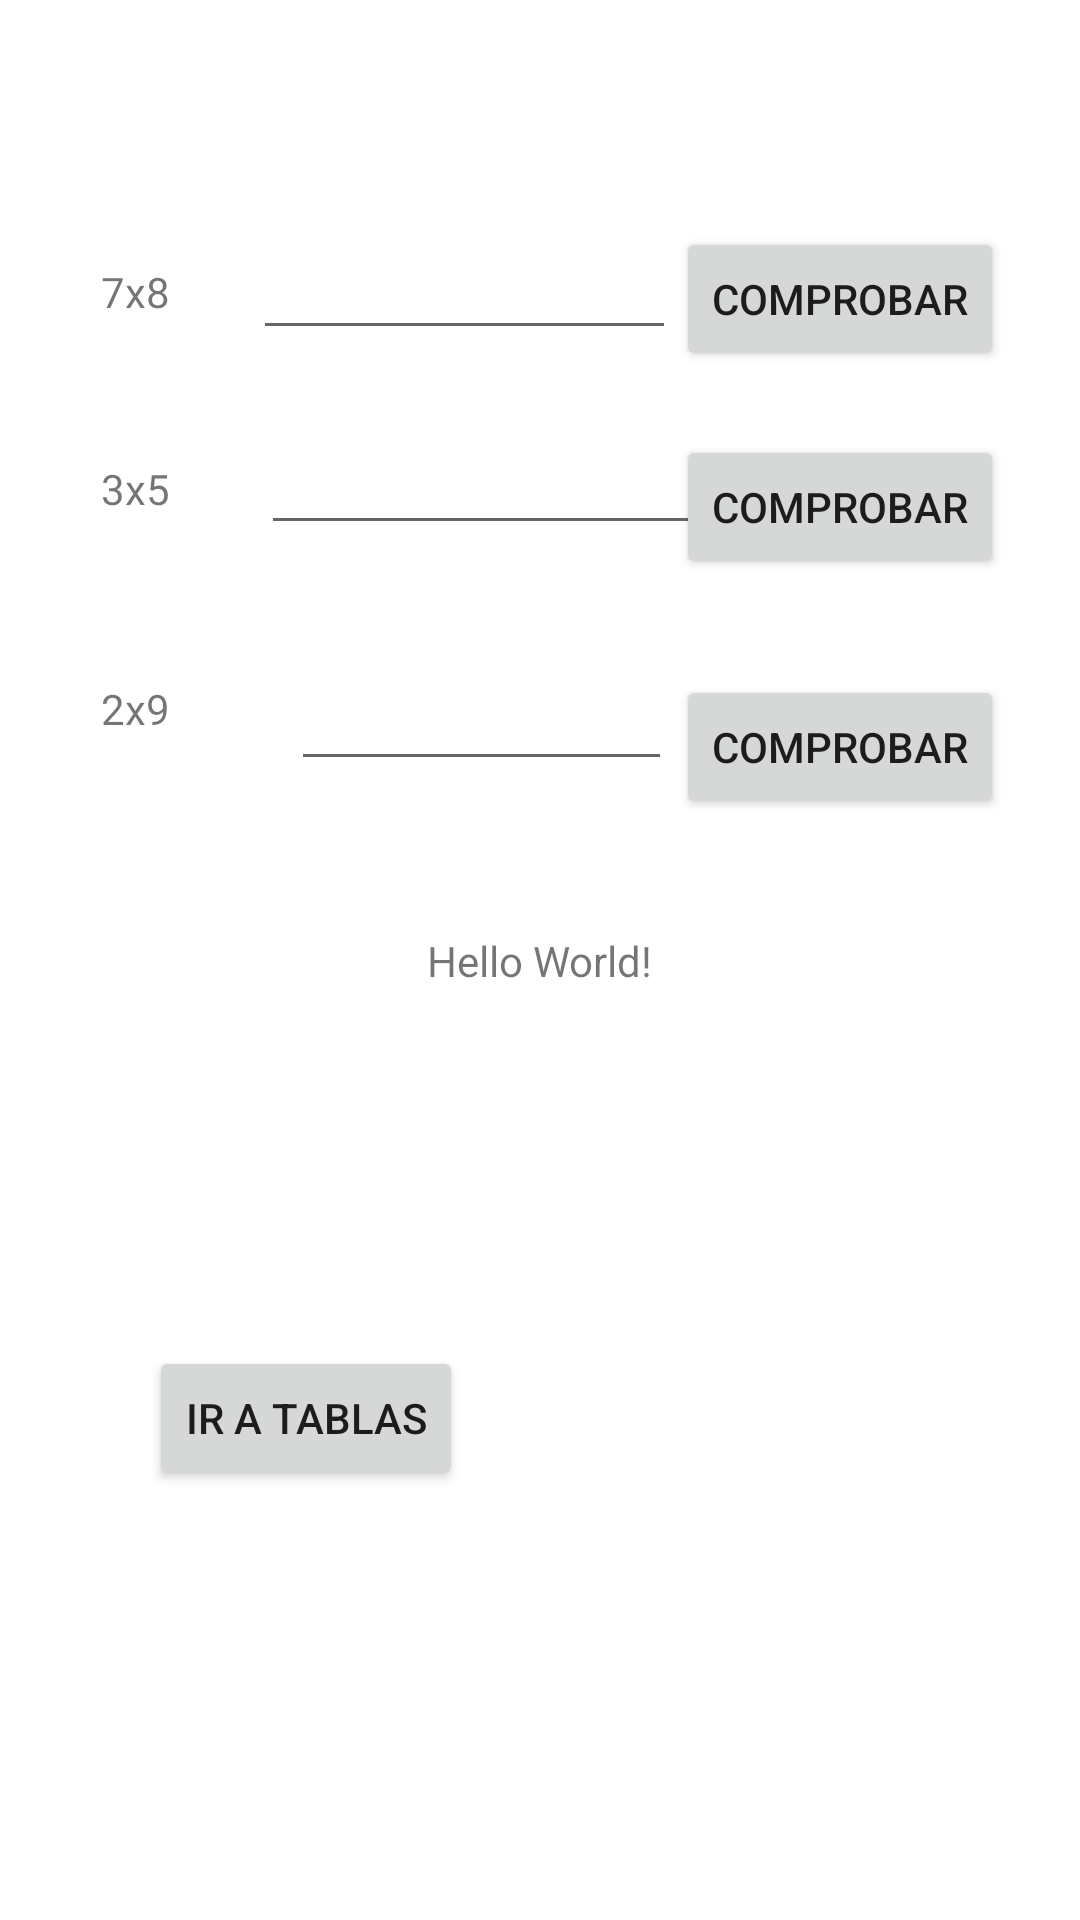

Here is an Android app screen rendered from its layout file. Give the layout XML and the strings, colors and styles it references.
<!-- AndroidManifest.xml: application theme Theme.Parcialjaramillo -->
<!-- res/layout/activity_main.xml -->
<?xml version="1.0" encoding="utf-8"?>
<androidx.constraintlayout.widget.ConstraintLayout xmlns:android="http://schemas.android.com/apk/res/android"
    xmlns:app="http://schemas.android.com/apk/res-auto"
    xmlns:tools="http://schemas.android.com/tools"
    android:id="@+id/texto3"
    android:layout_width="match_parent"
    android:layout_height="match_parent"
    tools:context=".MainActivity">

    <TextView
        android:id="@+id/textView5"
        android:layout_width="wrap_content"
        android:layout_height="wrap_content"
        android:text="Hello World!"
        app:layout_constraintBottom_toBottomOf="parent"
        app:layout_constraintEnd_toEndOf="parent"
        app:layout_constraintStart_toStartOf="parent"
        app:layout_constraintTop_toTopOf="parent" />

    <TextView
        android:id="@+id/textView"
        android:layout_width="wrap_content"
        android:layout_height="wrap_content"
        android:text="@string/etiqueta1"
        app:layout_constraintBottom_toBottomOf="parent"
        app:layout_constraintEnd_toEndOf="parent"
        app:layout_constraintHorizontal_bias="0.1"
        app:layout_constraintStart_toStartOf="parent"
        app:layout_constraintTop_toTopOf="parent"
        app:layout_constraintVertical_bias="0.141" />

    <TextView
        android:id="@+id/textView2"
        android:layout_width="wrap_content"
        android:layout_height="wrap_content"
        android:text="@string/etiqueta2"
        app:layout_constraintBottom_toBottomOf="parent"
        app:layout_constraintEnd_toEndOf="parent"
        app:layout_constraintHorizontal_bias="0.1"
        app:layout_constraintStart_toStartOf="parent"
        app:layout_constraintTop_toTopOf="parent"
        app:layout_constraintVertical_bias="0.247" />

    <EditText
        android:id="@+id/texto1"
        android:layout_width="141dp"
        android:layout_height="40dp"
        android:ems="10"
        android:inputType="textPersonName"
        android:text="@string/txt1"
        app:layout_constraintBottom_toBottomOf="parent"
        app:layout_constraintEnd_toEndOf="parent"
        app:layout_constraintHorizontal_bias="0.385"
        app:layout_constraintStart_toStartOf="parent"
        app:layout_constraintTop_toTopOf="parent"
        app:layout_constraintVertical_bias="0.128" />

    <EditText
        android:id="@+id/texto2"
        android:layout_width="147dp"
        android:layout_height="36dp"
        android:ems="10"
        android:inputType="textPersonName"
        android:text="@string/txt2"
        app:layout_constraintBottom_toBottomOf="parent"
        app:layout_constraintEnd_toEndOf="parent"
        app:layout_constraintHorizontal_bias="0.409"
        app:layout_constraintStart_toStartOf="parent"
        app:layout_constraintTop_toTopOf="parent"
        app:layout_constraintVertical_bias="0.241" />

    <EditText
        android:id="@+id/texto4"
        android:layout_width="127dp"
        android:layout_height="46dp"
        android:ems="10"
        android:inputType="textPersonName"
        android:text="@string/txt3"
        app:layout_constraintBottom_toBottomOf="parent"
        app:layout_constraintEnd_toEndOf="parent"
        app:layout_constraintHorizontal_bias="0.417"
        app:layout_constraintStart_toStartOf="parent"
        app:layout_constraintTop_toTopOf="parent"
        app:layout_constraintVertical_bias="0.361" />

    <TextView
        android:id="@+id/textView3"
        android:layout_width="wrap_content"
        android:layout_height="wrap_content"
        android:text="@string/etiqueta3"
        app:layout_constraintBottom_toBottomOf="parent"
        app:layout_constraintEnd_toEndOf="parent"
        app:layout_constraintHorizontal_bias="0.1"
        app:layout_constraintStart_toStartOf="parent"
        app:layout_constraintTop_toTopOf="parent"
        app:layout_constraintVertical_bias="0.365" />

    <Button
        android:id="@+id/button1"
        android:layout_width="wrap_content"
        android:layout_height="wrap_content"
        android:text="@string/botoncomprobar"
        app:layout_constraintBottom_toBottomOf="parent"
        app:layout_constraintEnd_toEndOf="parent"
        app:layout_constraintHorizontal_bias="0.899"
        app:layout_constraintStart_toStartOf="parent"
        app:layout_constraintTop_toTopOf="parent"
        app:layout_constraintVertical_bias="0.128" />

    <Button
        android:id="@+id/button2"
        android:layout_width="wrap_content"
        android:layout_height="wrap_content"
        android:text="@string/botoncomprobar"
        app:layout_constraintBottom_toBottomOf="parent"
        app:layout_constraintEnd_toEndOf="parent"
        app:layout_constraintHorizontal_bias="0.899"
        app:layout_constraintStart_toStartOf="parent"
        app:layout_constraintTop_toTopOf="parent"
        app:layout_constraintVertical_bias="0.38" />

    <Button
        android:id="@+id/button3"
        android:layout_width="wrap_content"
        android:layout_height="wrap_content"
        android:text="@string/botoncomprobar"
        app:layout_constraintBottom_toBottomOf="parent"
        app:layout_constraintEnd_toEndOf="parent"
        app:layout_constraintHorizontal_bias="0.899"
        app:layout_constraintStart_toStartOf="parent"
        app:layout_constraintTop_toTopOf="parent"
        app:layout_constraintVertical_bias="0.245" />

    <Button
        android:id="@+id/button4"
        android:layout_width="wrap_content"
        android:layout_height="wrap_content"
        android:onClick="navapp"
        android:text="@string/botontablas"
        app:layout_constraintBottom_toBottomOf="parent"
        app:layout_constraintEnd_toEndOf="parent"
        app:layout_constraintHorizontal_bias="0.195"
        app:layout_constraintStart_toStartOf="parent"
        app:layout_constraintTop_toTopOf="parent"
        app:layout_constraintVertical_bias="0.758" />

</androidx.constraintlayout.widget.ConstraintLayout>
<!-- resources referenced by this layout -->
<resources>
  <string name="botoncomprobar">comprobar</string>
  <string name="botontablas">ir a tablas</string>
  <string name="etiqueta1">7x8</string>
  <string name="etiqueta2">3x5</string>
  <string name="etiqueta3">2x9</string>
  <string name="txt1" />
  <string name="txt2" />
  <string name="txt3" />
  <style name="Theme.Parcialjaramillo" parent="Theme.MaterialComponents.DayNight.DarkActionBar">
          
          <item name="colorPrimary">@color/purple_500</item>
          <item name="colorPrimaryVariant">@color/purple_700</item>
          <item name="colorOnPrimary">@color/white</item>
          
          <item name="colorSecondary">@color/teal_200</item>
          <item name="colorSecondaryVariant">@color/teal_700</item>
          <item name="colorOnSecondary">@color/black</item>
          
          <item name="android:statusBarColor">?attr/colorPrimaryVariant</item>
          
      </style>
  <!-- not gathered from this repository: default colours our renderer supplied (Android Studio template values) -->
  <color name="purple_500">#FF6200EE</color>
  <color name="purple_700">#FF3700B3</color>
  <color name="teal_200">#FF03DAC5</color>
  <color name="teal_700">#FF018786</color>
  <color name="black">#FF000000</color>
  <color name="white">#FFFFFFFF</color>
</resources>
